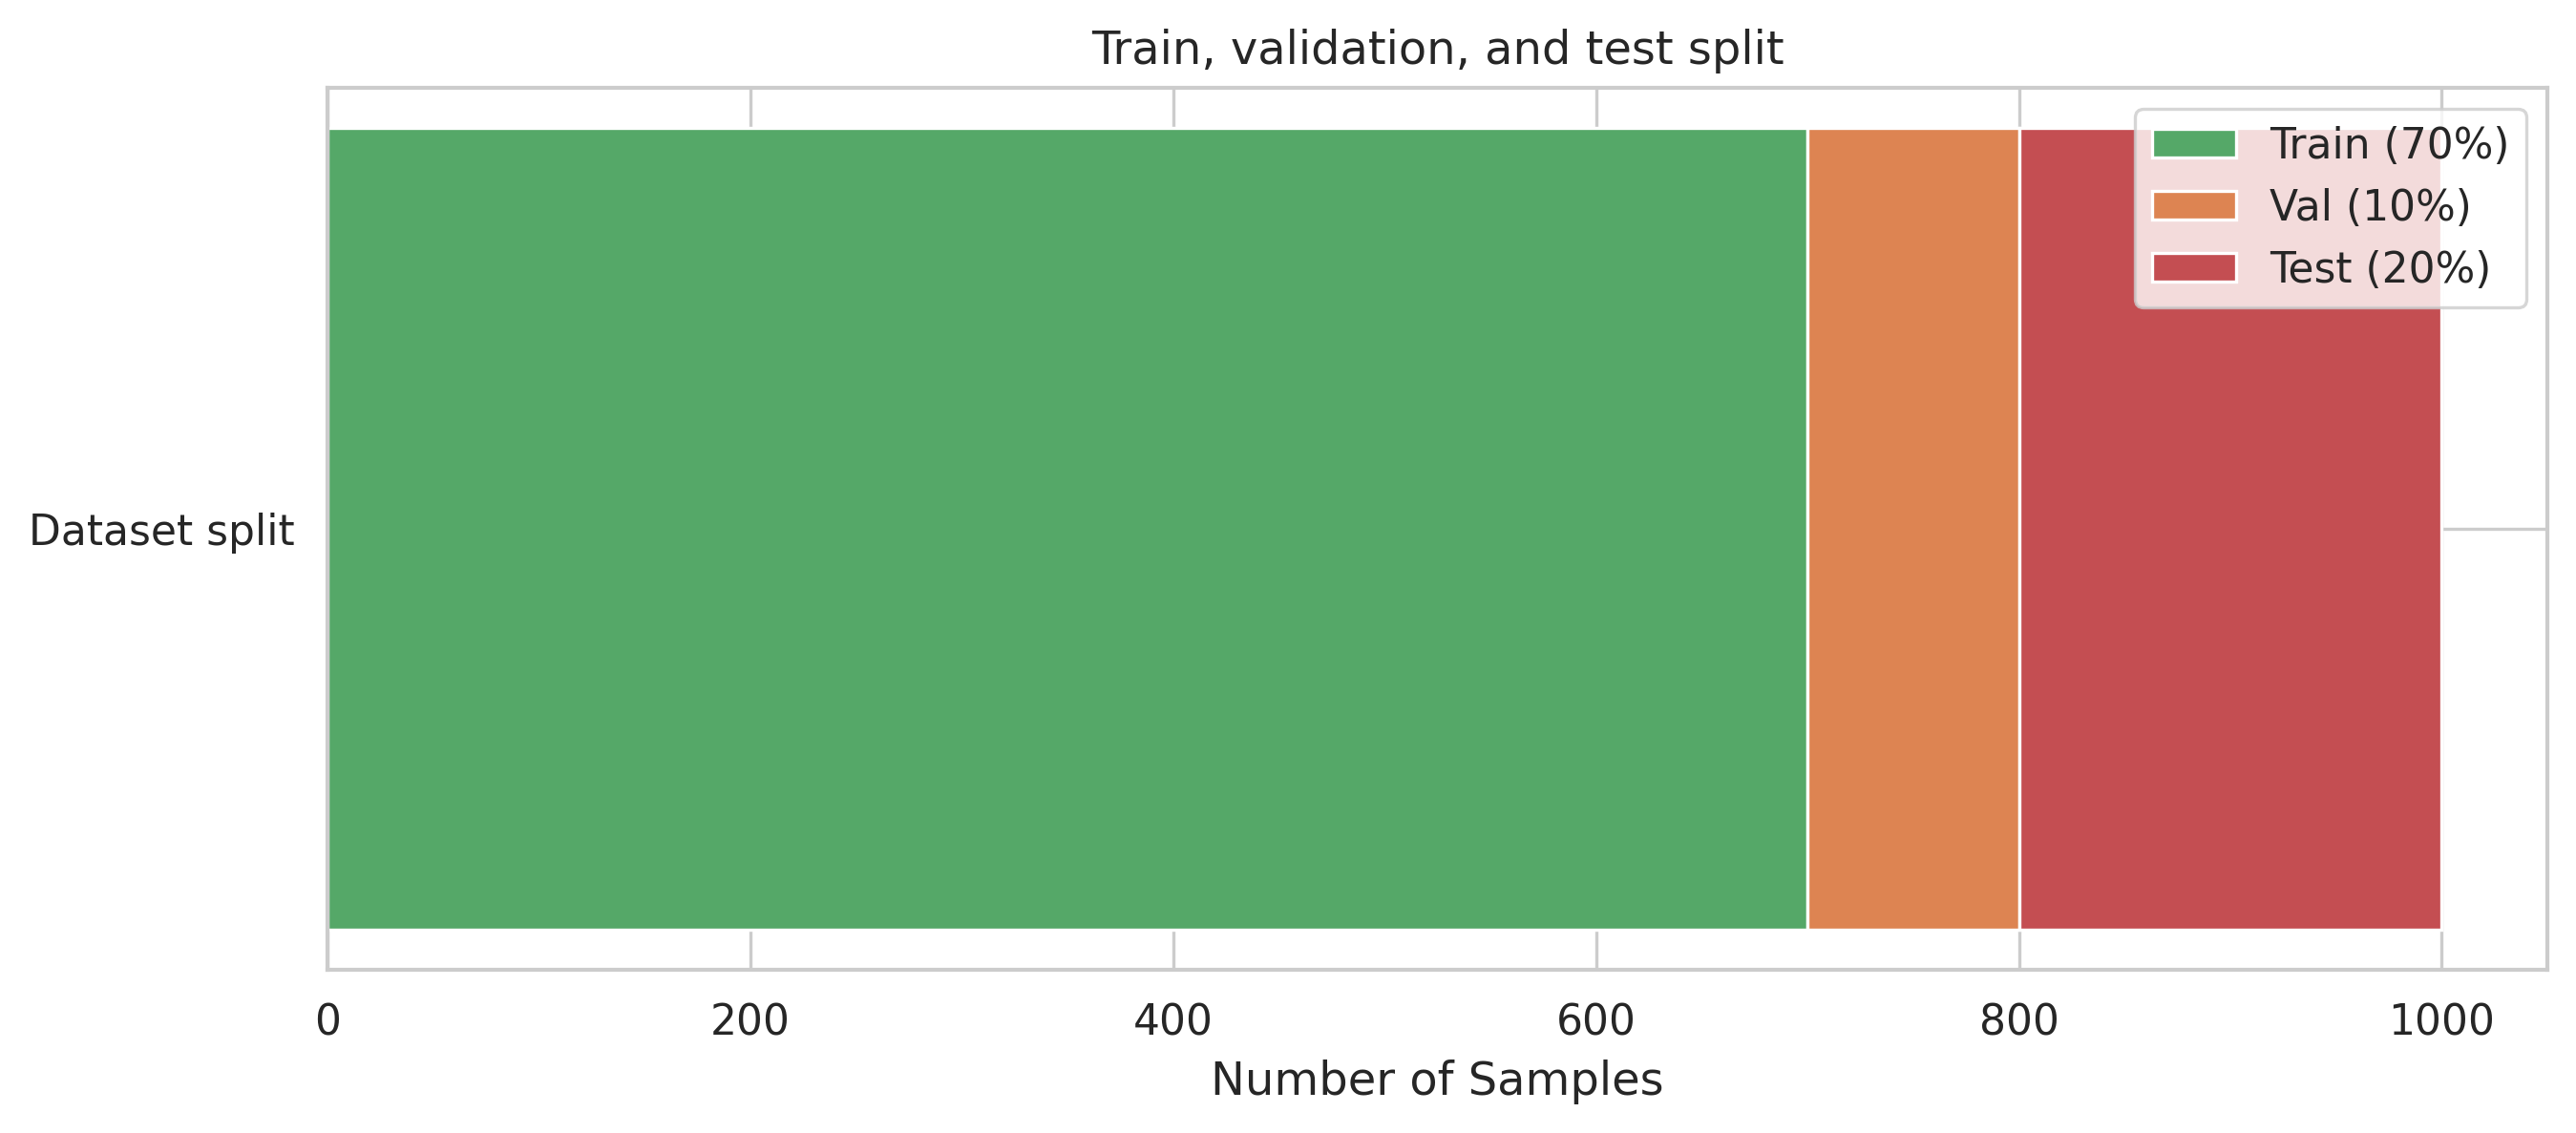

Values plotted in this chart, from the file beside it:
split, num_samples, ratio
Train, 700, 0.7
Val, 100, 0.1
Test, 200, 0.2
